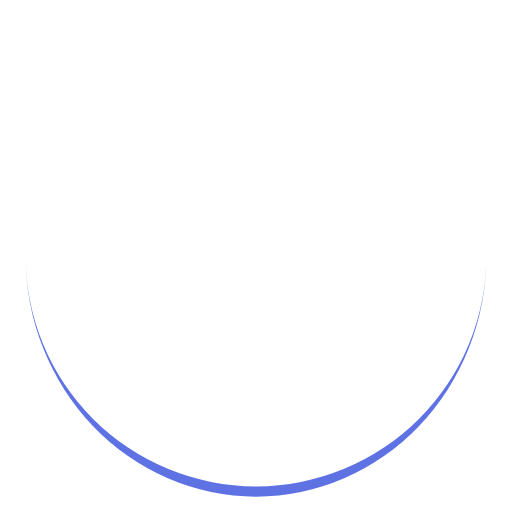
t = 0.00 s
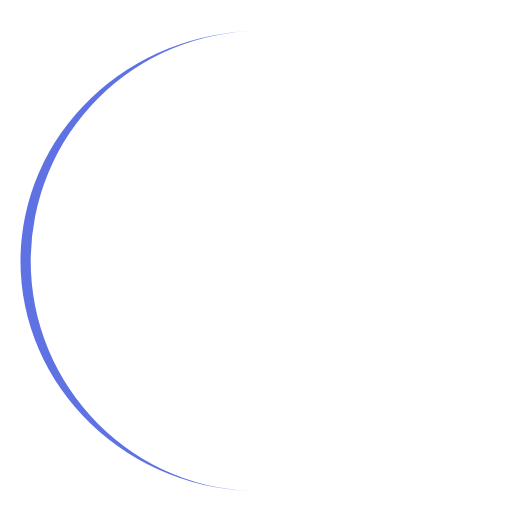
t = 0.25 s
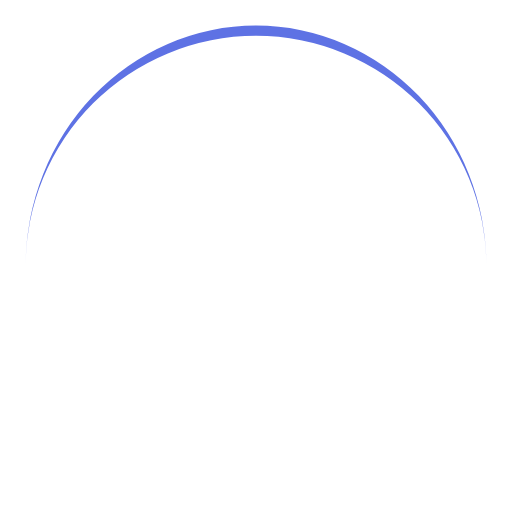
t = 0.50 s
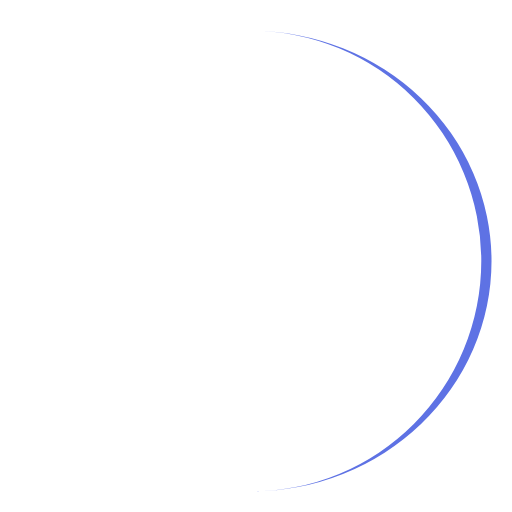
t = 0.75 s

The animated SVG that drew these frames (rendered in a browser with its animation timeline set to each time). Animation: 1 SMIL element (animateTransform=1); one cycle of 1.00 s, repeats indefinitely.

<?xml version="1.0" encoding="utf-8"?>
<svg xmlns="http://www.w3.org/2000/svg" xmlns:xlink="http://www.w3.org/1999/xlink" style="margin: auto; background: none; display: block; shape-rendering: auto;" width="275px" height="275px" viewBox="0 0 100 100" preserveAspectRatio="xMidYMid">
<path d="M5 50A45 45 0 0 0 95 50A45 47 0 0 1 5 50" fill="#5e72e4" stroke="none">
  <animateTransform attributeName="transform" type="rotate" dur="1s" repeatCount="indefinite" keyTimes="0;1" values="0 50 51;360 50 51"></animateTransform>
</path>
<!-- [ldio] generated by https://loading.io/ --></svg>